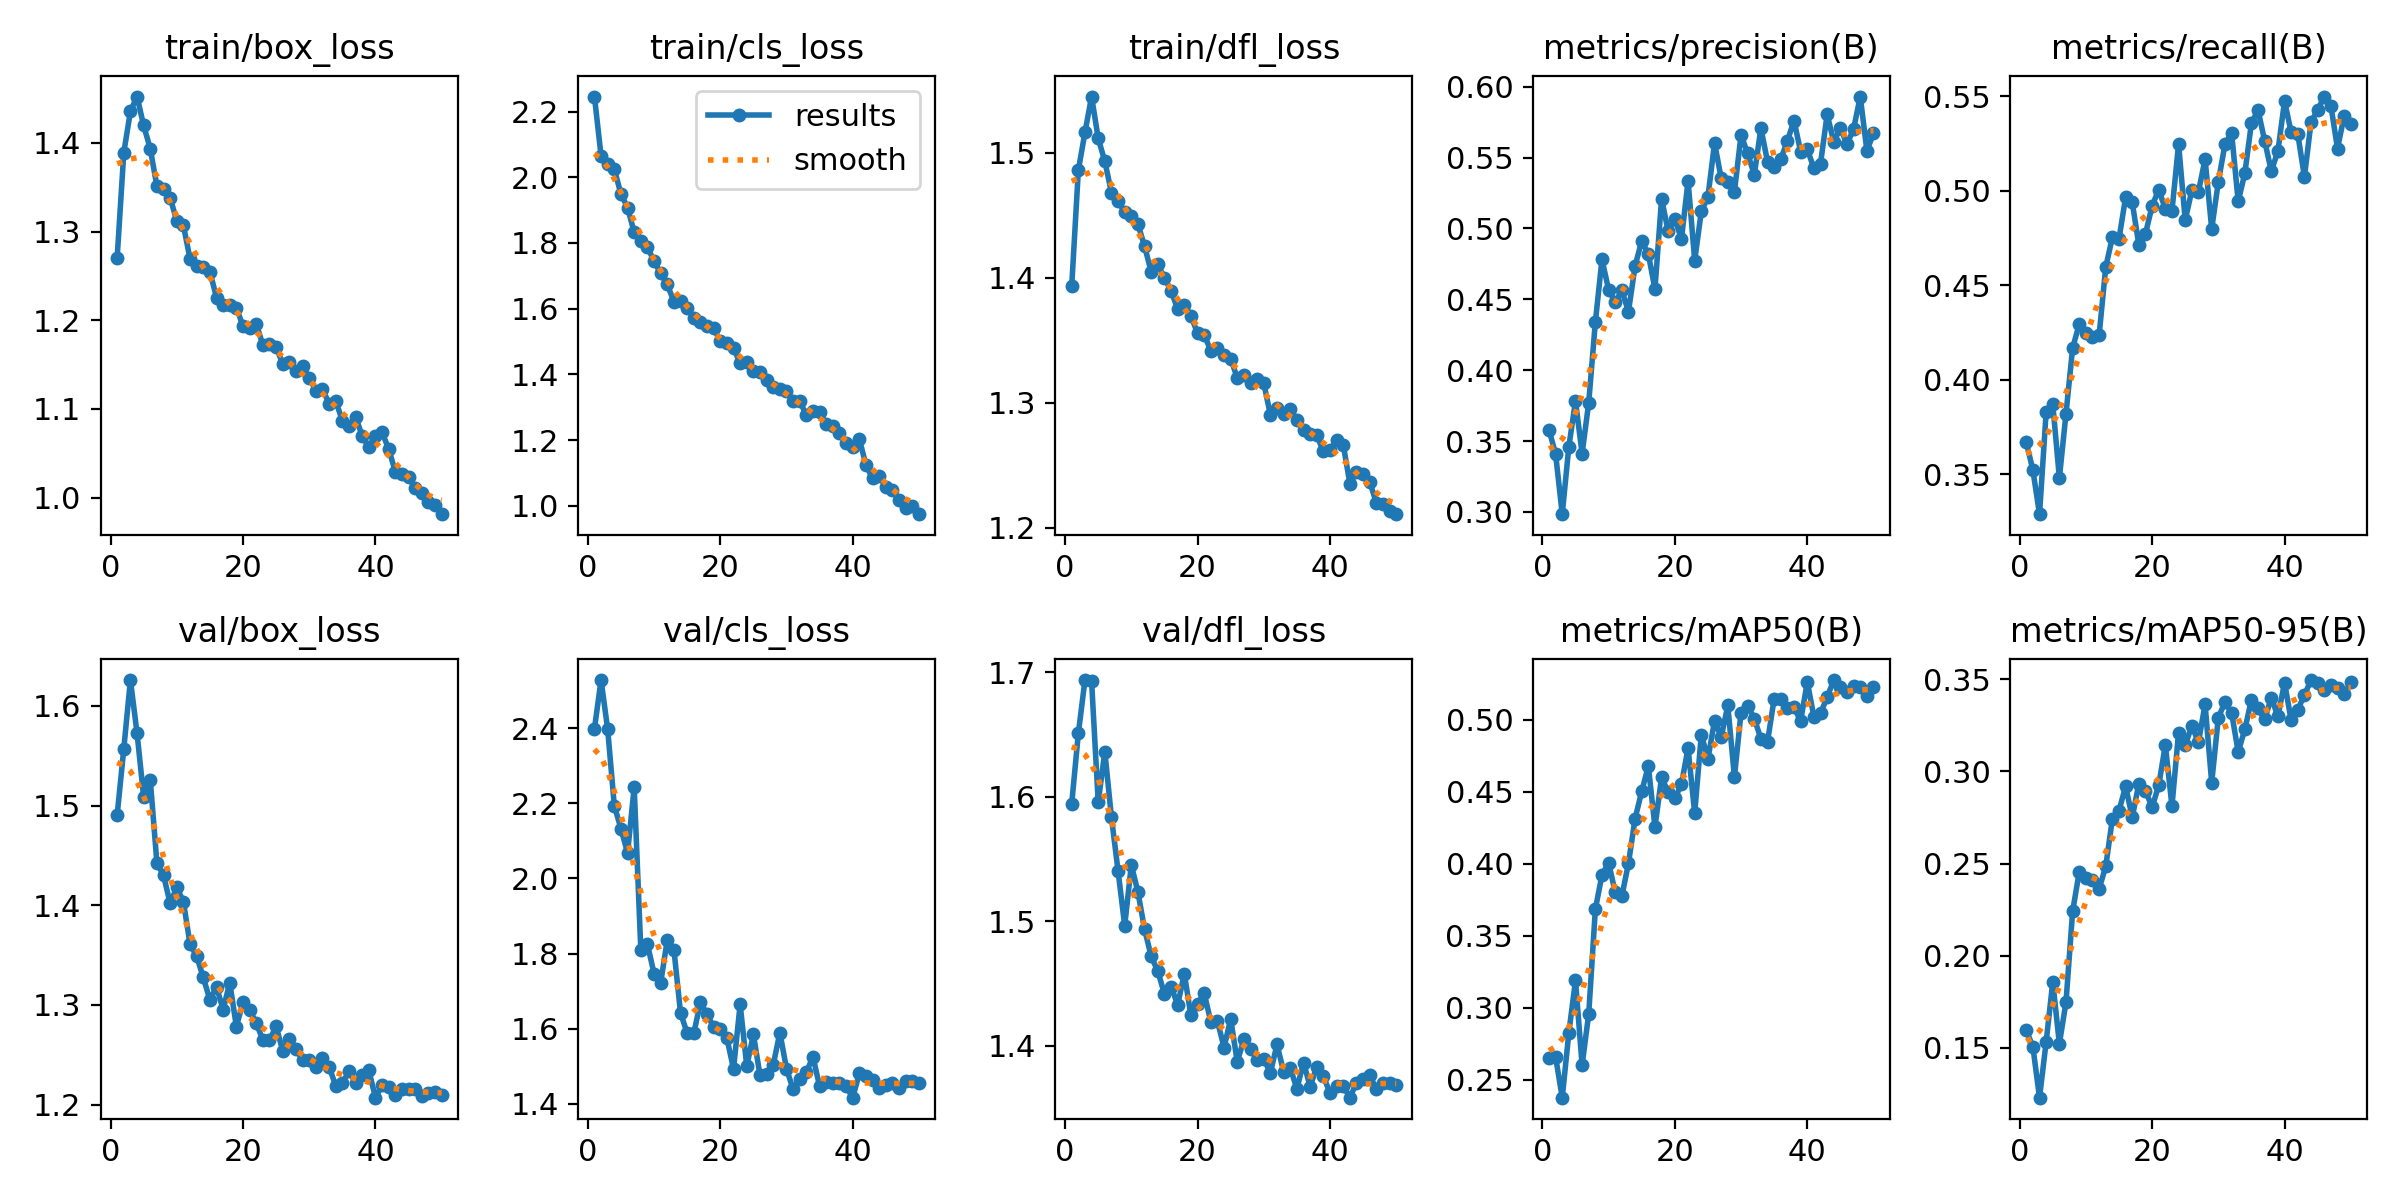

Source data for this figure (header and first rows):
epoch, time, train/box_loss, train/cls_loss, train/dfl_loss, metrics/precision(B), metrics/recall(B), metrics/mAP50(B), metrics/mAP50-95(B), val/box_loss, val/cls_loss, val/dfl_loss, lr/pg0, lr/pg1, lr/pg2
1, 92.67, 1.271, 2.246, 1.393, 0.3579, 0.367, 0.2652, 0.1597, 1.491, 2.399, 1.594, 0.000553, 0.000553, 0.000553
2, 178.4, 1.389, 2.065, 1.486, 0.3408, 0.3522, 0.2657, 0.1506, 1.557, 2.528, 1.651, 0.001087, 0.001087, 0.001087
3, 263.3, 1.435, 2.042, 1.516, 0.2984, 0.3289, 0.2375, 0.123, 1.626, 2.397, 1.694, 0.001598, 0.001598, 0.001598
4, 349.7, 1.452, 2.024, 1.545, 0.3461, 0.3828, 0.2826, 0.1532, 1.573, 2.194, 1.693, 0.001568, 0.001568, 0.001568
5, 436.4, 1.419, 1.949, 1.511, 0.3782, 0.3872, 0.3188, 0.1858, 1.509, 2.133, 1.596, 0.001535, 0.001535, 0.001535
6, 521.3, 1.393, 1.908, 1.493, 0.3412, 0.348, 0.2601, 0.1522, 1.526, 2.068, 1.636, 0.001502, 0.001502, 0.001502
7, 606.2, 1.351, 1.833, 1.468, 0.3771, 0.3822, 0.2957, 0.1749, 1.442, 2.243, 1.583, 0.001469, 0.001469, 0.001469
8, 689.9, 1.347, 1.807, 1.462, 0.4339, 0.4168, 0.3683, 0.2241, 1.43, 1.811, 1.54, 0.001436, 0.001436, 0.001436
9, 774.2, 1.338, 1.788, 1.452, 0.4782, 0.4295, 0.3921, 0.2455, 1.402, 1.825, 1.496, 0.001403, 0.001403, 0.001403
10, 858.2, 1.312, 1.744, 1.449, 0.4568, 0.4246, 0.4007, 0.2423, 1.418, 1.747, 1.545, 0.00137, 0.00137, 0.00137
11, 942, 1.307, 1.708, 1.443, 0.448, 0.4227, 0.38, 0.2413, 1.404, 1.722, 1.523, 0.001337, 0.001337, 0.001337
12, 1026, 1.269, 1.674, 1.425, 0.4562, 0.4236, 0.3774, 0.2363, 1.361, 1.837, 1.493, 0.001304, 0.001304, 0.001304
13, 1110, 1.261, 1.621, 1.405, 0.4414, 0.4596, 0.4002, 0.2485, 1.349, 1.811, 1.472, 0.001271, 0.001271, 0.001271
14, 1194, 1.259, 1.624, 1.411, 0.4736, 0.4754, 0.4313, 0.2742, 1.328, 1.641, 1.46, 0.001238, 0.001238, 0.001238
15, 1279, 1.255, 1.602, 1.4, 0.4912, 0.4746, 0.4501, 0.2786, 1.305, 1.589, 1.442, 0.001205, 0.001205, 0.001205
16, 1363, 1.226, 1.571, 1.389, 0.4819, 0.4965, 0.4677, 0.292, 1.318, 1.588, 1.447, 0.001172, 0.001172, 0.001172
17, 1447, 1.218, 1.559, 1.375, 0.4573, 0.4938, 0.4253, 0.2751, 1.295, 1.67, 1.433, 0.001139, 0.001139, 0.001139
18, 1532, 1.217, 1.548, 1.378, 0.5209, 0.4714, 0.4598, 0.2934, 1.322, 1.639, 1.458, 0.001106, 0.001106, 0.001106
19, 1618, 1.214, 1.541, 1.369, 0.4979, 0.4773, 0.4496, 0.2896, 1.278, 1.604, 1.424, 0.001073, 0.001073, 0.001073
20, 1704, 1.194, 1.501, 1.356, 0.5067, 0.4919, 0.4452, 0.2806, 1.302, 1.6, 1.433, 0.00104, 0.00104, 0.00104
21, 1790, 1.192, 1.495, 1.354, 0.4926, 0.5007, 0.4551, 0.2925, 1.295, 1.574, 1.442, 0.001007, 0.001007, 0.001007
22, 1875, 1.196, 1.479, 1.342, 0.5337, 0.4904, 0.4803, 0.3144, 1.281, 1.493, 1.419, 0.0009739, 0.0009739, 0.0009739
23, 1961, 1.172, 1.434, 1.344, 0.4773, 0.4894, 0.4349, 0.2812, 1.265, 1.665, 1.42, 0.0009409, 0.0009409, 0.0009409
24, 2046, 1.173, 1.438, 1.338, 0.512, 0.5248, 0.4896, 0.3211, 1.265, 1.501, 1.398, 0.0009078, 0.0009078, 0.0009078
25, 2131, 1.169, 1.41, 1.335, 0.5223, 0.4845, 0.4727, 0.3143, 1.278, 1.585, 1.421, 0.0008748, 0.0008748, 0.0008748
26, 2216, 1.151, 1.406, 1.32, 0.5603, 0.5002, 0.4992, 0.3246, 1.254, 1.476, 1.387, 0.0008418, 0.0008418, 0.0008418
27, 2300, 1.153, 1.382, 1.322, 0.5354, 0.4995, 0.4878, 0.316, 1.266, 1.479, 1.405, 0.0008088, 0.0008088, 0.0008088
28, 2384, 1.142, 1.36, 1.315, 0.533, 0.5168, 0.5098, 0.3364, 1.255, 1.504, 1.398, 0.0007758, 0.0007758, 0.0007758
29, 2469, 1.148, 1.355, 1.319, 0.526, 0.4798, 0.4601, 0.2939, 1.245, 1.59, 1.389, 0.0007428, 0.0007428, 0.0007428
30, 2555, 1.135, 1.349, 1.316, 0.5659, 0.5047, 0.5048, 0.3292, 1.244, 1.493, 1.389, 0.0007098, 0.0007098, 0.0007098
31, 2641, 1.121, 1.319, 1.29, 0.5529, 0.5245, 0.5097, 0.3376, 1.238, 1.439, 1.378, 0.0006768, 0.0006768, 0.0006768
32, 2726, 1.123, 1.319, 1.296, 0.5379, 0.5308, 0.5006, 0.3319, 1.246, 1.467, 1.401, 0.0006438, 0.0006438, 0.0006438
33, 2810, 1.106, 1.275, 1.291, 0.5708, 0.4944, 0.4867, 0.3107, 1.238, 1.485, 1.379, 0.0006108, 0.0006108, 0.0006108
34, 2894, 1.109, 1.289, 1.295, 0.5471, 0.5092, 0.4847, 0.3228, 1.219, 1.525, 1.382, 0.0005778, 0.0005778, 0.0005778
35, 2977, 1.087, 1.285, 1.286, 0.5435, 0.5358, 0.5144, 0.3389, 1.222, 1.447, 1.365, 0.0005448, 0.0005448, 0.0005448
36, 3060, 1.081, 1.249, 1.279, 0.5488, 0.5427, 0.5143, 0.3342, 1.233, 1.459, 1.386, 0.0005118, 0.0005118, 0.0005118
37, 3145, 1.092, 1.243, 1.275, 0.5619, 0.5264, 0.508, 0.3282, 1.222, 1.456, 1.367, 0.0004788, 0.0004788, 0.0004788
38, 3229, 1.069, 1.221, 1.274, 0.5761, 0.5104, 0.5084, 0.3401, 1.23, 1.455, 1.383, 0.0004458, 0.0004458, 0.0004458
39, 3313, 1.057, 1.191, 1.261, 0.5542, 0.521, 0.499, 0.3299, 1.234, 1.446, 1.375, 0.0004127, 0.0004127, 0.0004127
40, 3397, 1.07, 1.179, 1.262, 0.556, 0.5475, 0.5261, 0.3482, 1.207, 1.416, 1.362, 0.0003797, 0.0003797, 0.0003797
41, 3479, 1.074, 1.203, 1.27, 0.5425, 0.5309, 0.502, 0.3278, 1.219, 1.482, 1.368, 0.0003467, 0.0003467, 0.0003467
42, 3560, 1.055, 1.124, 1.266, 0.5457, 0.53, 0.5042, 0.3335, 1.218, 1.475, 1.368, 0.0003137, 0.0003137, 0.0003137
43, 3642, 1.029, 1.084, 1.235, 0.5805, 0.5074, 0.5156, 0.3415, 1.21, 1.464, 1.358, 0.0002807, 0.0002807, 0.0002807
44, 3722, 1.027, 1.092, 1.245, 0.5612, 0.5363, 0.5274, 0.3496, 1.215, 1.441, 1.37, 0.0002477, 0.0002477, 0.0002477
45, 3804, 1.023, 1.057, 1.243, 0.5706, 0.5428, 0.5228, 0.3481, 1.216, 1.449, 1.373, 0.0002147, 0.0002147, 0.0002147
46, 3885, 1.011, 1.049, 1.237, 0.5595, 0.5499, 0.5194, 0.3443, 1.215, 1.456, 1.376, 0.0001817, 0.0001817, 0.0001817
47, 3965, 1.006, 1.019, 1.22, 0.5703, 0.5449, 0.5235, 0.3467, 1.209, 1.443, 1.365, 0.0001487, 0.0001487, 0.0001487
48, 4046, 0.9955, 0.9932, 1.219, 0.5931, 0.5223, 0.5223, 0.3453, 1.212, 1.459, 1.37, 0.0001157, 0.0001157, 0.0001157
49, 4126, 0.9922, 0.9995, 1.213, 0.5549, 0.5397, 0.5161, 0.3418, 1.213, 1.46, 1.37, 8.26832e-05, 8.26832e-05, 8.26832e-05
50, 4207, 0.9815, 0.9742, 1.211, 0.5671, 0.5351, 0.5226, 0.3484, 1.21, 1.454, 1.369, 4.96766e-05, 4.96766e-05, 4.96766e-05
